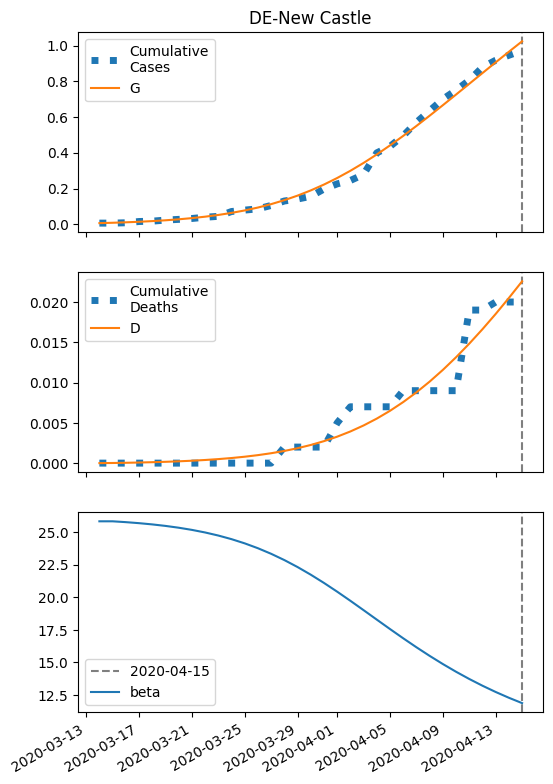

The table this chart was drawn from, first rows:
series, 2020-03-14, 2020-03-15, 2020-03-16, 2020-03-17, 2020-03-18, 2020-03-19, 2020-03-20, 2020-03-21, 2020-03-22, 2020-03-23, 2020-03-24, 2020-03-25, 2020-03-26, 2020-03-27, 2020-03-28, 2020-03-29, 2020-03-30, 2020-03-31, 2020-04-01, 2020-04-02, 2020-04-03, 2020-04-04, 2020-04-05
S, 7364, 7362, 7359, 7356, 7353, 7348, 7343, 7336, 7328, 7318, 7307, 7293, 7277, 7258, 7235, 7210, 7181, 7148, 7111, 7071, 7026, 6979, 6928
I, 6.0, 7.362, 9.027, 11.06, 13.53, 16.53, 20.17, 24.56, 29.82, 36.12, 43.6, 52.42, 62.73, 74.69, 88.4, 103.9, 121.3, 140.4, 161.2, 183.4, 206.8, 230.9, 255.4
IH, 0.24, 0.3425, 0.4408, 0.5494, 0.6771, 0.8305, 1.016, 1.241, 1.512, 1.839, 2.23, 2.697, 3.249, 3.897, 4.653, 5.524, 6.517, 7.636, 8.88, 10.24, 11.71, 13.28, 14.91
IN, 0.4402, 0.8226, 1.255, 1.752, 2.333, 3.019, 3.836, 4.811, 5.981, 7.383, 9.062, 11.07, 13.46, 16.29, 19.63, 23.54, 28.07, 33.28, 39.21, 45.89, 53.31, 61.48, 70.34
D, 0.01, 0.02747, 0.05239, 0.08448, 0.1245, 0.1737, 0.2342, 0.3081, 0.3984, 0.5085, 0.6423, 0.8047, 1.001, 1.237, 1.521, 1.86, 2.262, 2.736, 3.292, 3.938, 4.683, 5.536, 6.502
R, 0.0, 0.1779, 0.4573, 0.8426, 1.348, 1.993, 2.805, 3.817, 5.07, 6.612, 8.502, 10.81, 13.61, 17.01, 21.1, 26, 31.86, 38.81, 47, 56.59, 67.75, 80.61, 95.33
G, 6.0, 8.043, 10.54, 13.6, 17.32, 21.86, 27.37, 34.04, 42.09, 51.77, 63.34, 77.11, 93.37, 112.4, 134.6, 160.2, 189.3, 222.2, 258.9, 299.4, 343.5, 391.1, 441.7
H, 3682, 3682, 3682, 3682, 3682, 3682, 3682, 3682, 3682, 3682, 3682, 3682, 3682, 3682, 3682, 3682, 3682, 3682, 3682, 3682, 3682, 3682, 3682
beta, 25.83, 25.83, 25.77, 25.69, 25.59, 25.48, 25.34, 25.17, 24.98, 24.74, 24.46, 24.14, 23.77, 23.34, 22.86, 22.32, 21.74, 21.1, 20.43, 19.73, 19.01, 18.29, 17.57
